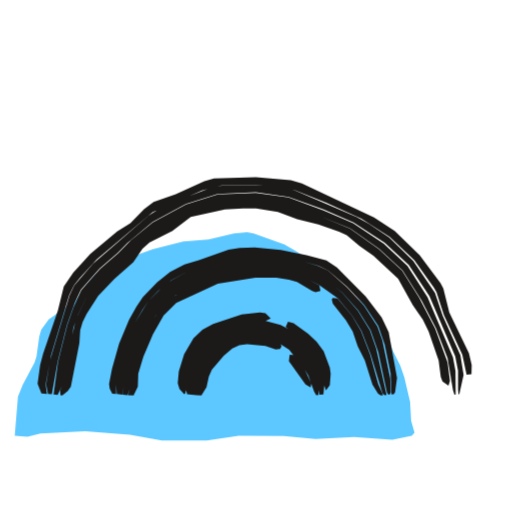
t = 0.00 s
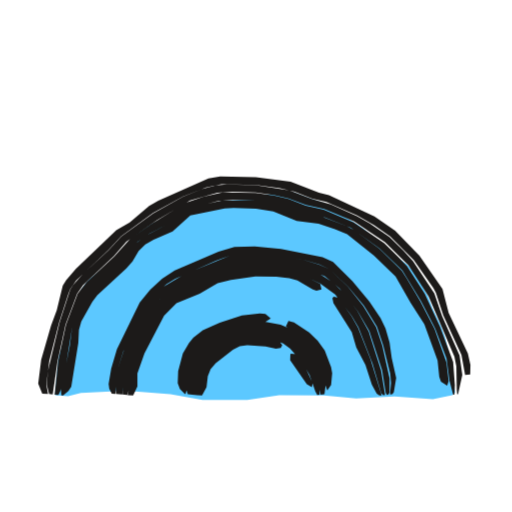
t = 0.53 s
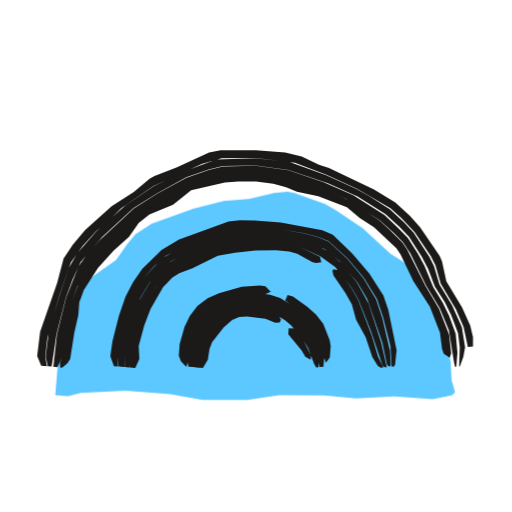
t = 1.04 s
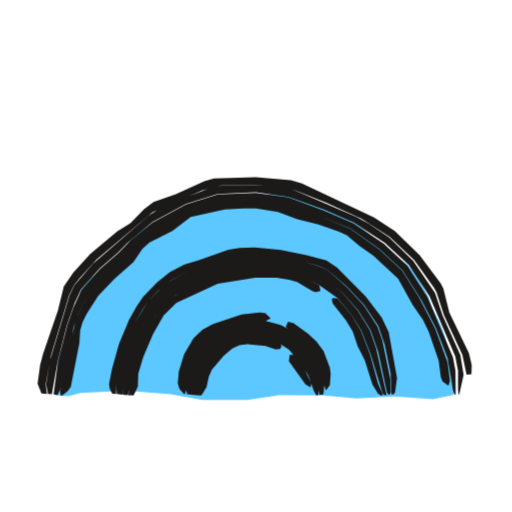
t = 1.49 s
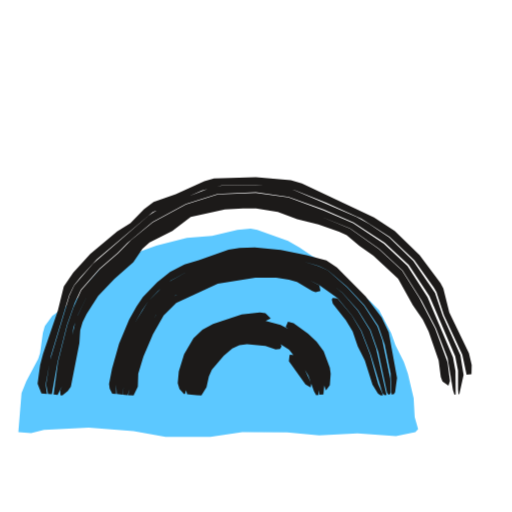
t = 2.02 s
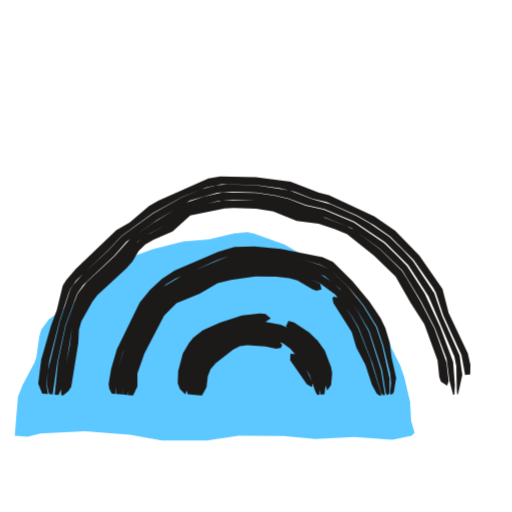
t = 2.57 s

The animated SVG that drew these frames (rendered in a browser with its animation timeline set to each time). Animation: 3 CSS @keyframes rules; one cycle of 3.04 s, repeats indefinitely.

<svg xmlns="http://www.w3.org/2000/svg" width="24" height="24" viewBox="0 0 24 24"><style>svg{--ai-spin:60deg}.ai-fill{animation:ai-fill 2600ms infinite}@keyframes ai-fill{0%,82%,100%{transform:translate(-1.9px,1.9px)}14%,70%{transform:translate(0,0)}}.ai-f1,.ai-f2{opacity:0}.ai-frame{animation:ai-boil 660ms steps(1,end) infinite}.ai-f1{animation-delay:-440ms}.ai-f2{animation-delay:-220ms}@keyframes ai-boil{0%{opacity:1}33.33%,100%{opacity:0}}.ai-target{transform-box:view-box;transform-origin:12px 12px;animation:ai-move 2600ms ease-in-out infinite}.ai-n1{animation-delay:70ms}.ai-n2{animation-delay:140ms}.ai-n3{animation-delay:210ms}@keyframes ai-move{0%,23.08%{transform:none}40.38%{transform:translateY(-1.3px)}57.69%,100%{transform:none}}@media (prefers-reduced-motion:reduce){*{animation:none!important}}</style><g class="ai-fill"><path d="M2.59 18.52l.15-1.82 .22-.56 .56-1.05 .09-.28 .13-.94 .09-.31 .35-.49 1.26-.89 .52-.74 .39-.46 .76-.49 1.95-.71 1.43-.36 1.18-.1 1.19-.28 .62-.06 .31 .06 1.44 .52 .53 .3 1.24 .83 1.3 1.2 .78 .49 .42 .43 .56 1.06 .2 .56 .4 .8 .19 .55 .27 1.15 .05 .89 .16 .56-.13 .14-.91 .19-1.8-.13-1.8 .09-1.5-.14-2.1-.01-1.5 .23-2.1 0-1.5-.27-2.1-.17-2.1 .11-.6 .15z" fill="#5CC8FF"/></g><g fill="#1C1A19" class="ai-target"><g class="ai-frame ai-f0"><path d="M2.2 18.47l-.06-.45 .25-1.36 .85-2.82 .23-.47 .28-.36 .78-.85 2.62-2.22 2.32-1.01 .91-.24 1.61-.03 1.83 .25 1.47 .59 1.65 .75 1.33 .85 1.15 1.09 .92 1.29 .12 .22 .35 1.07 .86 1.86 .2 .93 .23-.02 .01-.44-.13-.54-.92-1.91-.28-1.13-.13-.25-.98-1.31-1.17-1.13-.97-.64-3.38-1.59-.52-.15-1.64-.15-1.96 .06-.45 .13-1.34 .61-1.04 .37-.45 .33-.64 .66-.62 .39-1.26 1.05-.8 .88-.44 .64-.28 1.14-.69 2.02-.14 .53-.12 .87 .18 .46zM2.43 18.48l.27-1.52 .43-1.71 .37-1.05 .29-.62 .88-1 .84-.72 .46-.47 1.18-.99 1.56-.84 1.49-.47 1.79-.08 1.54 .22 1.64 .59 1.4 .6 1.46 .95 1.13 1.05 .97 1.46 1.21 2.83 .13 .67 0 .88 .02 .22 .04 0 .2-.91-.15-.92-.83-1.85-.36-1.07-1.02-1.5-1.13-1.1-.94-.63-.59-.33-2.89-1.24-.48-.11-1.35-.15-1.6 .03-.5 .1-1.28 .49-1.23 .55-.42 .27-2.6 2.25-.88 1.02-.22 .47-.92 3.06-.18 1.11 .09 .45zM2.7 18.51l.21-.42 .18-1.08 .26-1.02 .09-.63 .21-.6 .47-.96 .89-.98 .79-.67 .53-.62 .49-.44 .53-.37 .74-.39 .74-.47 1.66-.43 1.5-.05 .85 .11 .63 .14 .78 .3 .8 .23 1.37 .55 1.36 .96 1.09 1 .89 1.41 .68 1.32 .54 1.39 .25 1.49 .07 .22 .06-.01-.01-1.1-.12-.65-1.19-2.81-.94-1.46-1.11-1.05-1.44-.96-1.39-.6-1.64-.61-1.53-.21-1.78 .07-1.49 .47-1.56 .84-1.02 .84-.61 .62-.84 .72-.88 1-.37 .82-.29 .83-.43 1.71-.21 1.53zM2.92 18.53l.26-.2 .14-.21 .4-2.03 .04-.61 .11-.38 .19-.39 .54-.84 .76-.79 .89-.79 .43-.63 .33-.3 1.07-.54 .86-.65 1.6-.35 .85-.05 .61 0 1.02 .16 .91 .34 .99 .25 .97 .34 .36 .16 .6 .51 .65 .46 1.16 1.07 .69 1.24 .47 .69 .27 .54 .47 1.36 .1 .78 .08 .21 .28 .2 .07-.23-.11-.86-.58-1.58-.76-1.47-.79-1.25-1.09-1.01-1.35-.96-1.36-.56-.8-.23-.78-.3-.63-.14-.85-.11-1.5 .05-1.66 .43-.74 .47-.74 .39-.53 .37-.49 .44-.53 .62-.79 .67-.89 .98-.56 1.16-.47 2.05-.18 1.08-.09 .21 .01 .22z"/><path d="M5.44 18.47l0-.44 .11-.69 .32-1.12 .45-1.08 .34-.59 .28-.42 .47-.49 .58-.48 .82-.45 1.98-.66 1.16-.11 1.16 .1 1.15 .22 .68 .21 .44 .2 .9 .78 .8 .86 .65 .97 .3 .87 .28 1.35 .04 .99 .11-.01 .06-.1 .09-.67-.39-2.14-.33-.69-.75-.98-1.35-1.36-.49-.33-.93-.25-1.21-.24-1.22-.12-.71 .02-.52 .08-1.39 .5-.67 .19-.68 .36-.6 .48-.67 .69-.3 .44-.35 .62-.47 1.13-.33 1.17-.14 .72 .03 .22 .12 .23zM5.75 18.5l.12-1.1 .31-1.06 .43-1.02 .45-.77 .59-.68 .35-.29 .78-.44 1.03-.4 1.05-.31 1.09-.12 1.1 .06 1.09 .21 1.03 .45 .88 .69 .74 .83 .58 .93 .36 1.02 .41 1.91 .07 .09 .06-.01 .05-.09-.03-.66-.37-1.79-.23-.65-.63-.97-.79-.86-.9-.79-.44-.2-.67-.22-1.15-.23-1.16-.1-1.16 .12-1.98 .66-1.03 .58-.84 .84-.62 1.01-.46 1.08-.32 1.12-.1 .69 .03 .44zM5.98 18.52l.15-.43 .05-.63 .3-1.01 .42-.95 .42-.75 .56-.65 .33-.25 1.73-.8 1-.25 1.02-.14 1.04 .04 1.03 .2 .94 .47 .86 .61 .67 .8 .44 .72 .44 1.12 .55 1.81 .1 .09 .09-.01-.49-2.19-.29-.83-.57-.93-.72-.83-.87-.71-1.03-.45-1.09-.22-1.11-.06-1.09 .12-.85 .24-1.03 .38-.79 .41-.39 .26-.76 .84-.44 .77-.44 1.02-.31 1.07-.09 1.1zM6.26 18.54l.2-.42 .02-.61 .24-.79 .45-1.06 .5-.87 .59-.59 1.95-.9 1.76-.29 .98 .01 .59 .09 .38 .1 .71 .43 .16 .05 .23-.05-.05-.26-.94-.49-1.03-.2-1.04-.04-1.02 .13-.83 .2-1.13 .47-.95 .5-.6 .62-.54 .92-.43 .96-.3 1-.04 .64-.12 .43zM15.55 14.04l.05 .2 .61 .77 .32 .53 .24 .7 .33 .65 .36 1.14 .26 .42 .13 .08 .11-.01-.23-.51-.38-1.38-.43-1.12-.43-.72-.67-.8-.22-.03z"/><path d="M8.67 18.47l.06-.21-.02-.5 .1-.49 .17-.48 .41-.65 .37-.36 .44-.27 .47-.19 .73-.21 1-.04 .29-.14-.25-.25-.26-.03-.85 .09-1.34 .44-.5 .27-.42 .4-.44 .75-.25 .81-.05 .55 .08 .27 .21 .24zM13.39 15.33l.79 .61 .51 .54 .26 .42 .18 .45 .07 .73 .08 .22 .18-.25 .04-.54-.04-.28-.29-.77-.33-.45-.4-.37-.68-.49-.26-.07zM8.97 18.5l.17-1.1 .16-.42 .38-.58 .33-.32 .58-.36 .87-.27 .45-.03 .67 .07 .43 .13 .4 .21 .52 .4 .29 .33 .37 .53 .18 .39 .21 1.02 .18-.01 .06-.66-.07-.48-.18-.46-.41-.63-.35-.35-.61-.44-.45-.24-.74-.2-.76 .01-.75 .16-.72 .28-.65 .44-.46 .62-.3 .72-.12 .75 .12 .47zM9.22 18.52l.32-1.18 .08-.19 .35-.48 .6-.54 .36-.19 .59-.15 .4 0 .59 .06 .38 .12 .66 .42 .7 .88 .2 .33 .27 .75 .1 .17 .11-.01 .01-.4-.14-.64-.18-.4-.36-.54-.47-.47-.56-.38-.64-.25-.45-.05-.69 .03-.45 .1-.64 .27-.56 .42-.43 .55-.28 .63-.11 .67-.01 .45zM9.44 18.54l.24-.39 .11-.5 .14-.32 .56-.66 .4-.34 .33-.15 .36-.05 .86 .08 .48 .17 .21-.02 .07-.13-.12-.21-.56-.21-.4-.05-.61-.01-.4 .08-.56 .26-.33 .25-.42 .45-.22 .34-.15 .38-.23 1.01zM13.57 16.66l-.03 .27 .78 1.09 .24 .14 .03-.19-.33-.7-.44-.62-.23-.02z"/></g><g class="ai-frame ai-f1"><path d="M2.2 18.46l-.08-.44 .1-.88 .57-2.02 .53-1.52 .55-.77 .63-.69 .54-.44 .64-.64 1.51-1.04 2.29-1.05 .91-.26 1.6-.01 1.83 .23 1.48 .56 1.43 .65 1.57 .92 .51 .46 .62 .65 .76 1.13 .22 .43 .25 .87 .71 1.19 .36 .83 .2 .94 .24-.02 0-.45-.13-.54-.38-.84-.74-1.23-.2-.93-.11-.25-.92-1.35-.47-.53-.69-.63-1-.61-2.11-1.01-.47-.15-.81-.39-.77-.18-1.38-.11-1.65 0-.54 .11-1.53 .7-1.03 .4-.23 .13-.74 .62-1.04 .66-1.24 1.12-.58 .69-.43 .64-.3 1.14-.8 2.3-.14 1.13 .19 .46zM2.42 18.48l.23-1.53 .44-1.72 .31-.83 .38-.82 1.02-1.18 1.46-1.35 1.11-.7 1.36-.74 1.05-.37 .66-.16 1.55-.03 1.53 .21 1.85 .63 1.39 .62 1.3 .82 .66 .6 .45 .47 .6 .93 .3 .58 .31 .82 .47 .74 .3 .6 .32 .85 .08 .67-.03 .89 .04-.01 .16-.45 .08-.45-.15-.93-.46-1.03-.59-.98-.26-.87-.21-.42-.74-1.13-.46-.5-.66-.61-.96-.6-.6-.34-1.42-.65-1.72-.62-1.58-.18-1.86 .06-1.5 .57-1.43 .69-1.31 .89-1.38 1.23-.9 1.03-.37 .66-.44 1.28-.52 1.78-.14 1.12 .1 .45zM2.69 18.51l.2-.43 .15-1.07 .26-1.03 .09-.63 .23-.61 .39-.78 .67-.84 1.07-1.02 .53-.64 .53-.39 1.12-.55 .91-.61 .19-.07 1.46-.38 1.5-.04 1.48 .24 .78 .29 .8 .2 1.2 .47 1.56 1.01 .63 .57 .45 .45 .34 .52 .74 1.51 .65 1.08 .42 1.02 .24 1.5 .05 .21 .06 0 .05-.67-.08-.88-.31-.84-.29-.6-.45-.74-.41-.99-.31-.58-.47-.74-.46-.47-.64-.6-1.46-.93-1.39-.61-1.65-.56-1.53-.21-1.55 .03-.66 .16-1.04 .37-1.36 .74-1.11 .7-1.61 1.5-.59 .66-.39 .56-.58 1.45-.43 1.72-.17 1.53zM2.91 18.53l.25-.2 .13-.21 .19-1.21 .19-.83 .05-.61 .21-.58 .66-1.03 .73-.81 .73-.65 .45-.65 .5-.4 1.11-.46 .85-.67 1.58-.37 .63-.04 .83 0 .81 .1 .6 .17 .51 .21 1 .21 1.34 .51 .6 .51 .67 .43 1.05 .98 .19 .29 .6 1.25 .78 1.2 .47 1.21 .1 .78 .08 .22 .28 .19 .07-.22-.1-.87-.47-1.21-.64-1.08-.85-1.69-.22-.33-.61-.6-.46-.43-1.38-.93-.38-.17-.99-.39-.8-.2-.78-.29-1.48-.24-1.5 .03-1.46 .39-.19 .07-.91 .61-1.12 .55-.53 .39-.53 .64-.78 .7-.59 .65-.37 .51-.3 .58-.32 .81-.09 .63-.26 1.03-.15 1.07-.08 .22 .01 .22z"/><path d="M5.53 18.48l-.03-.45 .07-.69 .29-1.12 .31-.87 .58-1.03 .48-.55 .54-.49 1.05-.55 1.96-.69 1.17-.07 1.16 .07 1.16 .19 .69 .19 .45 .19 .9 .81 .75 .91 .61 .98 .29 .87 .34 1.33 .06 .98 .11-.01 .05-.1 .07-.67-.39-1.89-.23-.67-.66-1.03-.8-.94-.91-.88-.49-.21-1.95-.36-1.22-.1-.71-.01-.52 .06-2.32 .84-.82 .5-.9 .87-.43 .63-.36 .69-.31 .9-.3 1.18-.1 .71 .17 .46zM5.83 18.5l.06-1.1 .28-1.06 .39-1.05 .46-.77 .45-.52 .52-.44 .81-.4 1.22-.5 .84-.24 1.09-.08 1.1 .04 1.1 .18 1.06 .41 .7 .56 .86 1.03 .45 .76 .7 2.03 .22 1.06 .13 .08 .05-.09-.04-.66-.36-1.54-.29-.86-.59-.99-.75-.91-.88-.81-.46-.2-.68-.19-1.16-.2-1.16-.07-1.17 .06-2.2 .79-1.02 .62-.81 .88-.59 1.03-.31 .87-.28 1.12-.07 .69 .06 .45zM6.07 18.52l.13-.43 0-.63 .27-1.01 .3-.8 .52-.93 .41-.49 .5-.4 1.91-.85 .83-.2 1.02-.09 1.23 .04 .85 .15 .97 .43 .7 .5 .77 .98 .32 .55 .59 1.48 .54 1.61 .1 .08 .1 0-.26-1.15-.59-1.83-.53-.95-.68-.88-.67-.6-.41-.23-.83-.32-1.11-.19-1.1-.04-1.09 .07-.85 .25-1.23 .5-1 .54-.63 .64-.69 1.17-.31 .84-.27 1.07-.04 1.1zM6.34 18.55l.19-.43-.03-.6 .26-.96 .29-.77 .59-1.03 .44-.46 .32-.2 .62-.23 1.19-.58 .8-.15 .96-.1 .97-.01 .61 .06 .38 .1 .72 .4 .17 .04 .24-.04-.06-.26-.96-.46-1.04-.17-1.04-.02-1.03 .09-.62 .14-.38 .12-1.74 .79-.34 .25-.45 .47-.65 1.1-.3 .81-.26 1.01-.01 .63-.1 .43zM15.58 13.99l.05 .22 .56 .82 .3 .53 .2 .72 .45 .83 .31 .92 .26 .42 .14 .08 .12-.01-.25-.51-.29-.98-.64-1.67-.32-.56-.62-.84-.22-.04z"/><path d="M8.75 18.48l.04-.22-.03-.49 .07-.49 .28-.71 .44-.62 .19-.19 .44-.28 .48-.19 .74-.18 1-.01 .29-.13-.25-.26-.26-.03-.85 .06-1.07 .3-.53 .24-.48 .36-.35 .46-.25 .51-.23 .81-.04 .55 .1 .26 .22 .24zM13.37 15.38l.78 .6 .51 .52 .28 .4 .18 .46 .08 .72 .08 .22 .18-.25 .04-.54-.05-.28-.3-.76-.34-.43-.41-.36-.67-.48-.25-.08zM9.05 18.5l.07-.87 .12-.43 .3-.61 .29-.36 .54-.44 .42-.19 .67-.14 .45-.01 .67 .07 .42 .14 .38 .22 .51 .4 .68 .82 .19 .39 .22 1.01 .18-.01 .06-.66-.08-.48-.18-.46-.44-.6-.74-.63-.65-.39-.47-.16-.5-.07-.77 .04-.75 .18-.48 .19-.45 .28-.19 .18-.44 .64-.29 .72-.08 .74 .13 .48zM9.3 18.53l.26-1.18 .4-.68 .28-.31 .49-.36 .38-.15 .41-.05 .99 .09 .37 .12 .48 .3 .29 .25 .59 .72 .2 .33 .28 .74 .1 .17 .11-.01 .01-.4-.14-.64-.19-.39-.39-.52-.64-.59-.57-.35-.42-.15-.45-.06-.69 0-.45 .08-.66 .26-.38 .27-.46 .54-.31 .62-.14 .66 0 .66zM9.51 18.55l.23-.39 .08-.5 .12-.32 .54-.69 .4-.35 .33-.14 .37-.03 .86 .11 .46 .18 .21-.01 .06-.13-.11-.21-.55-.23-.39-.05-.61-.03-.41 .05-.57 .25-.33 .26-.39 .47-.22 .35-.14 .38-.17 1zM13.53 16.7l-.02 .26 .62 .76 .18 .3 .25 .14 .02-.19-.34-.69-.46-.59-.23-.01z"/></g><g class="ai-frame ai-f2"><path d="M2.25 18.47l-.08-.45 .14-1.11 .46-1.8 .42-1.3 .09-.24 .29-.42 1.5-1.42 .61-.66 1.49-1.09 1.41-.77 1.08-.42 .72-.16 1.61 .04 1.13 .15 .69 .16 .83 .33 .66 .16 1.44 .63 .8 .45 .75 .53 1.11 1.12 .91 1.3 .12 .22 .35 1.06 .85 1.86 .17 .93 .24-.02 .01-.45-.12-.53-.9-1.9-.29-1.13-1.08-1.56-1.14-1.17-.97-.66-2.13-1-.47-.12-1.33-.51-1.63-.21-1.67-.04-.55 .09-2.35 1.05-.43 .24-.91 .77-.63 .37-1.9 1.81-.45 .53-.16 .26-.28 1.15-.27 .73-.46 1.59-.14 1.13 .19 .46zM2.47 18.49l.22-1.53 .38-1.74 .55-1.47 .27-.38 1.45-1.37 .58-.67 1.43-1.01 1.56-.92 1.28-.37 .69-.04 1.11 .03 .88 .13 .65 .15 .82 .31 .85 .18 1.41 .59 1.45 .97 1.09 1.08 .95 1.47 1.21 2.82 .09 .44 .02 1.11 .02 .21 .04 0 .2-.9-.13-.92-.82-1.85-.36-1.06-1-1.51-.46-.5-.65-.63-.92-.64-.6-.34-1.22-.55-.87-.24-1.07-.41-1.58-.25-1.36-.04-.52 .05-.66 .18-.87 .35-1.4 .78-1.49 1.08-.61 .66-1.19 1.1-.46 .51-.14 .23-.5 1.54-.54 2.25-.06 .65 .11 .45zM2.74 18.51l.2-.42 .44-2.75 .39-1.01 .19-.39 .26-.34 1.41-1.31 .82-.96 .55-.38 .91-.48 .89-.68 1.47-.38 .64-.05 1.08 .03 .85 .13 .63 .18 .55 .24 1.21 .25 1.21 .48 1.35 .98 1.07 1.03 .87 1.42 .39 .75 .28 .56 .53 1.39 .14 1.05 .17 .65 .06 0 .02-.45-.08-1.09-.61-1.64-.72-1.55-.83-1.29-.45-.47-.62-.61-1.43-.98-1.41-.59-.84-.19-.81-.32-.65-.15-.88-.13-1.56-.02-.88 .2-.86 .29-1.51 .94-1.08 .75-.74 .82-1.3 1.21-.42 .54-.55 1.46-.37 1.73-.16 1.54zM2.96 18.53l.25-.2 .13-.21 .33-2.04 .03-.62 .11-.39 .52-.93 .23-.3 1.36-1.26 .29-.33 .29-.49 .31-.3 .39-.22 .89-.39 .83-.75 1.61-.33 .42-.02 1.05 .03 .81 .13 1.1 .44 1.02 .14 .77 .25 .57 .24 1.25 .99 1.02 .99 .71 1.24 .64 1 .62 1.7 .08 .77 .08 .22 .29 .19 .07-.22-.1-.86-.56-1.58-.68-1.31-.64-1.08-.21-.33-.45-.45-.61-.59-1.19-.88-.33-.18-1.2-.46-1.04-.2-.55-.24-.63-.18-.85-.13-1.51-.01-1.48 .33-.2 .08-.89 .68-1.11 .6-.51 .4-.66 .82-1.42 1.31-.25 .34-.19 .39-.39 1.01-.11 .86-.41 2.1 .01 .22z"/><path d="M5.42 18.47l0-.45 .09-.69 .27-.87 1.03-2.09 .46-.57 .53-.48 .4-.24 1.92-.86 .65-.23 1.18-.09 1.17 .08 1.17 .21 .68 .21 .45 .2 .89 .82 .75 .91 .61 .98 .29 .87 .33 1.33 .04 .44-.05 .54 .11-.01 .07-.1 .11-.67-.21-.93-.1-.73-.19-.66-.23-.48-.53-.78-.79-.95-.91-.9-.49-.22-1.95-.39-1.23-.12-.95 .03-.75 .22-2.05 .88-.59 .38-.56 .52-.49 .59-1.07 2.2-.27 .91-.12 .72 .03 .22 .12 .23zM5.73 18.49l.1-1.1 .27-.84 .99-1.98 .41-.53 .52-.44 1.99-.96 .84-.27 1.1-.11 1.11 .06 1.11 .2 1.05 .43 .7 .57 .84 1.05 .55 .94 .6 1.84 .17 1.07 .06 .09 .06-.01 .06-.1 0-.66-.34-1.54-.29-.86-.6-.99-.73-.92-.88-.82-.46-.2-.68-.21-1.16-.22-1.17-.09-1.18 .09-2.16 .89-1.02 .61-.48 .48-.3 .4-.94 1.86-.36 1.11-.1 .69 .04 .45zM5.96 18.51l.15-.42 .03-.64 .34-1 .97-1.86 .44-.48 .34-.24 1.15-.5 .73-.41 .82-.23 1.03-.11 1.05 .03 1.04 .19 .97 .46 .69 .5 .77 1 .32 .54 .66 1.69 .41 1.4 .09 .09 .09-.01-.19-1.15-.58-1.83-.53-.95-.67-.89-.5-.46-.58-.38-.83-.34-1.11-.21-1.11-.06-1.1 .1-.85 .28-1.79 .86-.4 .24-.62 .64-1.03 1.97-.35 1.06-.07 1.1zM6.24 18.54l.2-.43 0-.61 .33-.93 .92-1.77 .58-.59 1.09-.44 .84-.5 .62-.15 1.15-.16 .98 .01 .61 .07 .38 .11 .72 .42 .17 .05 .24-.05-.06-.26-.95-.48-1.05-.2-1.05-.03-1.04 .12-.41 .09-.41 .14-.73 .4-1.15 .51-.34 .24-.44 .48-.97 1.87-.34 1-.04 .63-.11 .44zM15.58 13.98l.05 .23 .86 1.36 .21 .71 .43 .83 .3 .92 .23 .42 .12 .09 .11-.01-.53-1.71-.58-1.46-.31-.55-.62-.86-.21-.04z"/><path d="M8.7 18.47l.05-.21-.06-.5 .07-.51 .16-.49 .45-.64 .41-.32 1.15-.51 .73-.16 .74-.02 .29-.18-.25-.21-.26-.03-.84 .1-1.04 .34-.79 .35-.45 .35-.2 .24-.29 .5-.22 .83-.02 .56 .1 .27 .23 .24zM13.4 15.3l.83 .58 .52 .56 .26 .42 .18 .47 .07 .74 .08 .23 .18-.26 .05-.55-.05-.28-.3-.79-.33-.45-.4-.39-.71-.47-.26-.07zM9.01 18.5l.08-1.12 .15-.44 .26-.38 .52-.46 .6-.32 .85-.28 .44-.03 .67 .04 .44 .1 .61 .29 .35 .28 .3 .33 .37 .55 .24 .61 .14 .83 .18-.02 .08-.66-.08-.5-.18-.47-.42-.63-.36-.36-.63-.44-.47-.2-.75-.14-.74 .01-.74 .17-1.17 .51-.41 .32-.46 .65-.16 .5-.07 .77 .15 .47zM9.25 18.52l.11-.41 .06-.6 .14-.39 .25-.33 .46-.39 .69-.41 .57-.15 .4 0 .97 .12 .37 .14 .32 .23 .39 .44 .33 .47 .2 .34 .27 .77 .09 .16 .11-.01 .02-.4-.13-.65-.19-.41-.37-.56-.3-.34-.56-.4-.42-.18-.67-.12-.9 .02-.44 .11-.63 .26-.77 .52-.42 .57-.16 .44-.05 .46 .02 .68zM9.47 18.54l.21-.39 .06-.52 .13-.33 .24-.28 .81-.63 .32-.16 .35-.05 .85 .06 .49 .1 .23-.03 .07-.13-.14-.19-.57-.16-1-.03-.4 .08-.54 .26-.66 .48-.28 .31-.2 .36-.2 1.23zM13.61 16.6l-.01 .28 .78 1.13 .24 .14 .03-.2-.33-.71-.45-.64-.23-.02z"/></g></g></svg>
